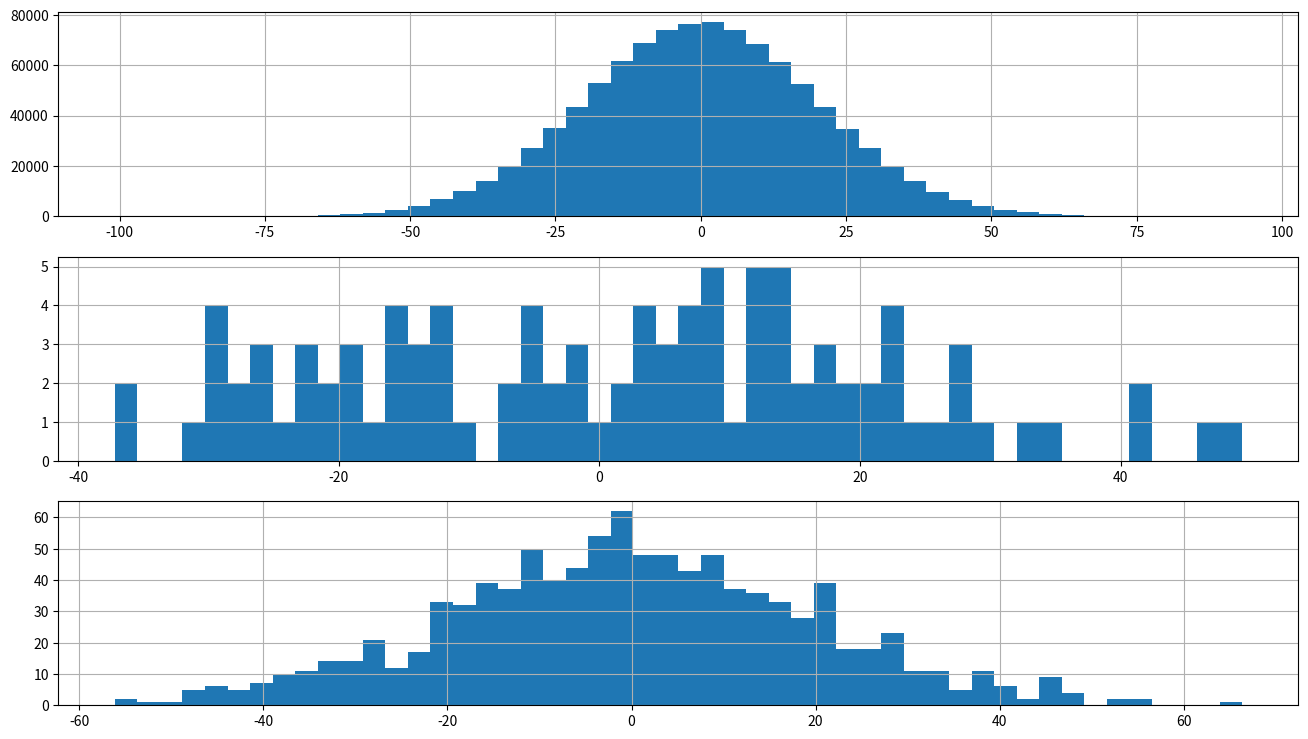

The matplotlib source for this figure:
import matplotlib.pyplot as plt
import numpy as np

fig = plt.figure(figsize=(16, 9))  # создали рисунок/Figure Fig пропорциями 16:9
ax1 = fig.add_subplot(
    311)  # создали Axes (подграфик) ax1 в серии из 2 графиков, поставили на позицию [1,1] -- левый верхний угол
ax2 = fig.add_subplot(
    312)  # создали Axes ax2 в серии из 2 графиков, поставили на позицию [1,2] -- первый график во второй "строке" графиков
ax3 = fig.add_subplot(313)



values = np.random.normal(0, 20, 1000000)


ax1.hist(values, 50)
ax1.grid()

x = [i for i in range(50)]
y = [j ** 1.5 for j in x]
values = np.random.normal(0, 20, 100)


ax2.hist(values, 50)
ax2.grid()
values = np.random.normal(0, 20, 1000)


ax3.hist(values, 50)
ax3.grid()
values = np.random.normal(0, 20, 1000)
plt.show()